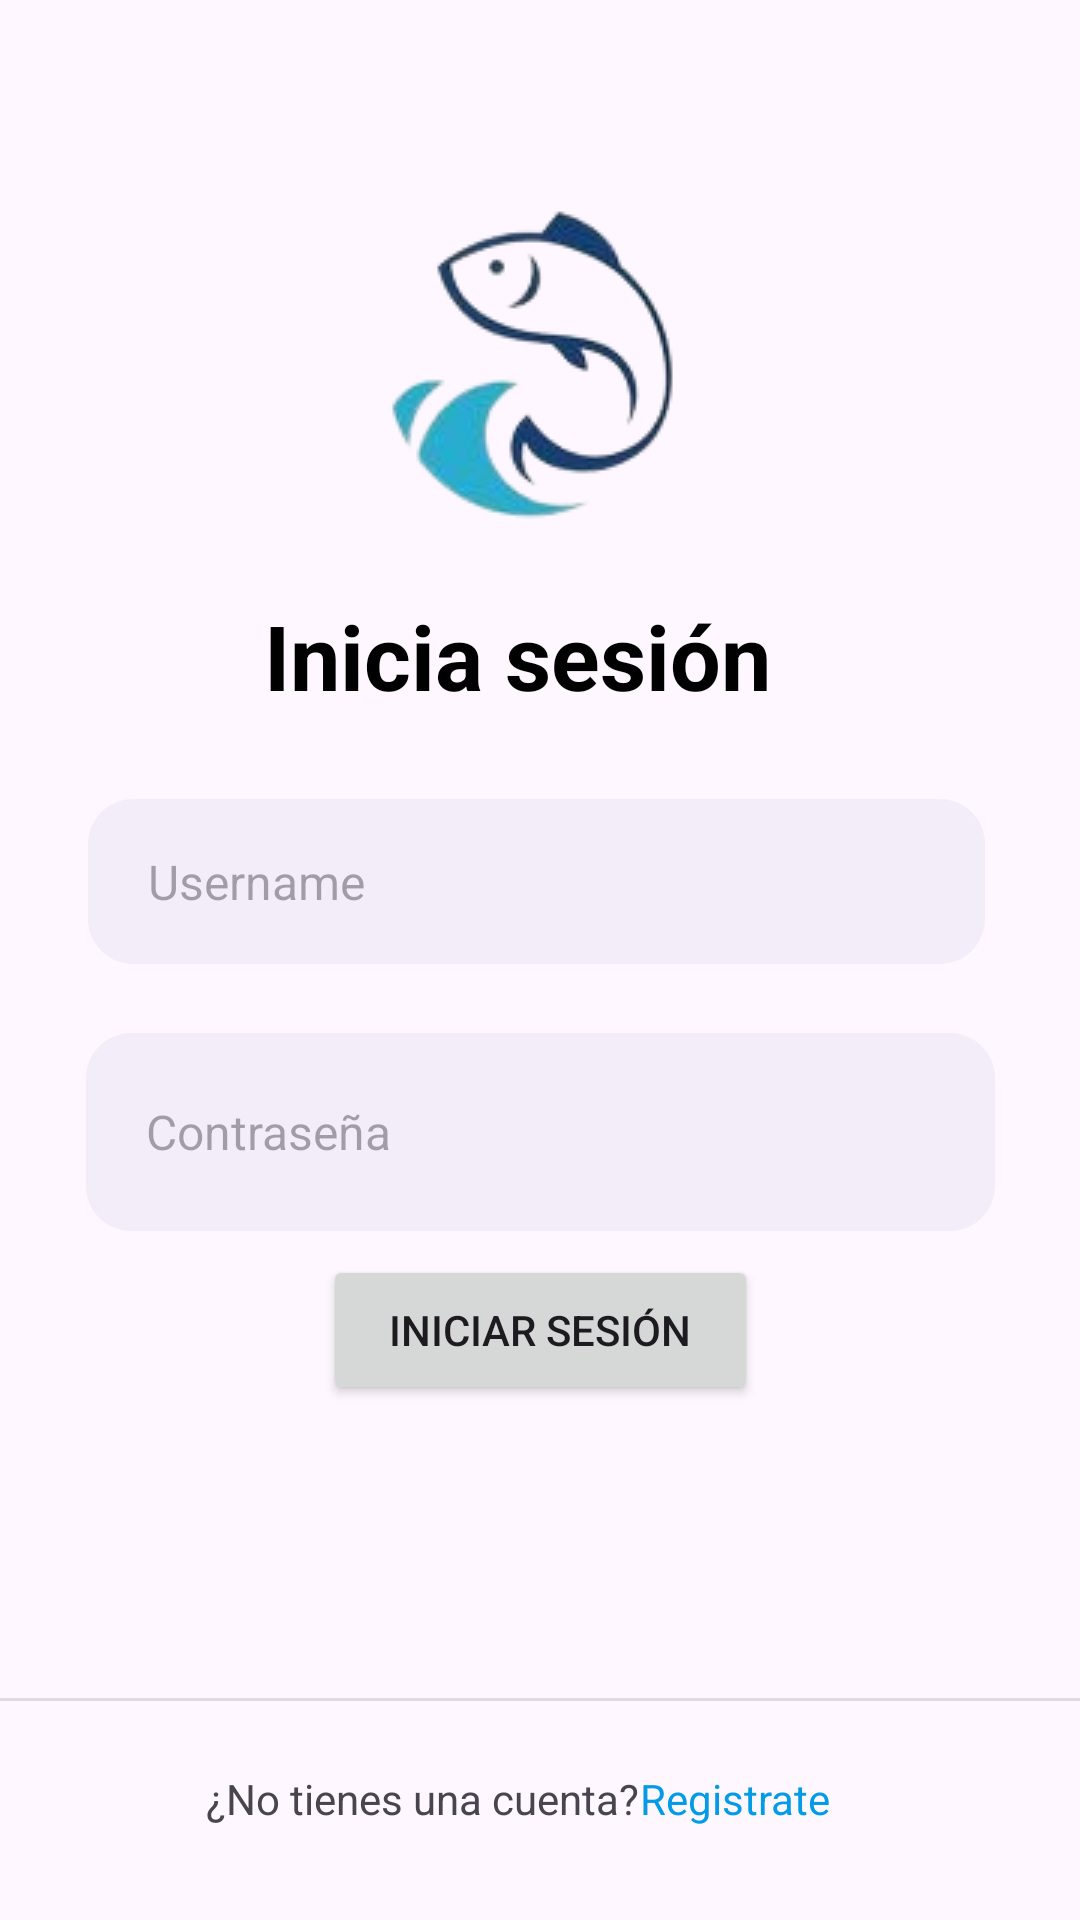

Reconstruct the res/layout file that produces this screen, plus the resources it refers to.
<!-- AndroidManifest.xml: application theme Theme.Acuario -->
<!-- res/layout/activity_frm_inicio.xml -->
<?xml version="1.0" encoding="utf-8"?>
<androidx.constraintlayout.widget.ConstraintLayout xmlns:android="http://schemas.android.com/apk/res/android"
    xmlns:app="http://schemas.android.com/apk/res-auto"
    xmlns:tools="http://schemas.android.com/tools"
    android:id="@+id/main"
    android:layout_width="match_parent"
    android:layout_height="match_parent"
    tools:context=".activities.MainActivity">


    <TextView
        android:id="@+id/textView"
        android:layout_width="wrap_content"
        android:layout_height="wrap_content"
        android:layout_gravity="center"
        android:text="Inicia sesión"
        android:textColor="#000000"
        android:textSize="30sp"
        android:textStyle="bold"
        app:layout_constraintBottom_toBottomOf="parent"
        app:layout_constraintEnd_toEndOf="parent"
        app:layout_constraintHorizontal_bias="0.46"
        app:layout_constraintStart_toStartOf="parent"
        app:layout_constraintTop_toTopOf="parent"
        app:layout_constraintVertical_bias="0.331" />

    <LinearLayout
        android:id="@+id/linearLayout2"
        android:layout_width="299dp"
        android:layout_height="67dp"
        android:orientation="vertical"
        app:layout_constraintBottom_toBottomOf="parent"
        app:layout_constraintEnd_toEndOf="parent"
        app:layout_constraintHorizontal_bias="0.482"
        app:layout_constraintStart_toStartOf="parent"
        app:layout_constraintTop_toTopOf="parent"
        app:layout_constraintVertical_bias="0.465">

        <EditText
            android:id="@+id/username"
            android:layout_width="match_parent"
            android:layout_height="55dp"
            android:background="@drawable/forma"
            android:hint="Username"
            android:inputType="text"
            android:maxLines="1"
            android:paddingStart="20dp"
            android:paddingEnd="20dp"
            android:textSize="16sp" />


    </LinearLayout>

    <LinearLayout
        android:id="@+id/linearLayout"

        android:layout_width="303dp"
        android:layout_height="66dp"

        android:background="@drawable/forma"
        android:orientation="vertical"
        app:layout_constraintBottom_toBottomOf="parent"
        app:layout_constraintEnd_toEndOf="parent"
        app:layout_constraintStart_toStartOf="parent"
        app:layout_constraintTop_toTopOf="parent"
        app:layout_constraintVertical_bias="0.600">

        <EditText
            android:id="@+id/password"
            android:layout_width="match_parent"
            android:layout_height="match_parent"
            android:background="@android:color/transparent"
            android:hint="Contraseña"
            android:inputType="textPassword"
            android:maxLines="1"
            android:paddingStart="20dp"
            android:paddingEnd="20dp"
            android:textSize="16sp" />

    </LinearLayout>

    <TextView
        android:id="@+id/registerText"
        android:layout_width="wrap_content"
        android:layout_height="wrap_content"
        android:text="Registrate"
        android:textColor="#039BE5"
        app:layout_constraintBottom_toBottomOf="parent"
        app:layout_constraintEnd_toEndOf="parent"
        app:layout_constraintHorizontal_bias="0.72"
        app:layout_constraintStart_toStartOf="parent"
        app:layout_constraintTop_toTopOf="parent"
        app:layout_constraintVertical_bias="0.95" />

    <TextView
        android:id="@+id/textView3"
        android:layout_width="wrap_content"
        android:layout_height="wrap_content"
        android:text="¿No tienes una cuenta?"
        app:layout_constraintBottom_toBottomOf="parent"
        app:layout_constraintEnd_toEndOf="parent"
        app:layout_constraintHorizontal_bias="0.319"
        app:layout_constraintStart_toStartOf="parent"
        app:layout_constraintTop_toTopOf="parent"
        app:layout_constraintVertical_bias="0.95" />

    <View
        android:id="@+id/divider"
        android:layout_width="409dp"
        android:layout_height="1dp"
        android:background="?android:attr/listDivider"
        app:layout_constraintBottom_toBottomOf="parent"
        app:layout_constraintEnd_toEndOf="parent"
        app:layout_constraintHorizontal_bias="1.0"
        app:layout_constraintStart_toStartOf="parent"
        app:layout_constraintTop_toTopOf="parent"
        app:layout_constraintVertical_bias="0.886" />

    <Button
        android:id="@+id/loginButton"
        android:layout_width="145dp"
        android:layout_height="50dp"
        android:onClick="InicioSesion"
        android:text="Iniciar sesión"
        app:layout_constraintBottom_toBottomOf="parent"
        app:layout_constraintEnd_toEndOf="parent"
        app:layout_constraintStart_toStartOf="parent"
        app:layout_constraintTop_toTopOf="parent"
        app:layout_constraintVertical_bias="0.709" />

    <ImageView
        android:id="@+id/imageView2"
        android:layout_width="wrap_content"
        android:layout_height="wrap_content"
        app:layout_constraintBottom_toBottomOf="parent"
        app:layout_constraintEnd_toEndOf="parent"
        app:layout_constraintHorizontal_bias="0.485"
        app:layout_constraintStart_toStartOf="parent"
        app:layout_constraintTop_toTopOf="parent"
        app:layout_constraintVertical_bias="0.082"
        app:srcCompat="@drawable/logo" />


</androidx.constraintlayout.widget.ConstraintLayout>
<!-- resources referenced by this layout -->
<resources>
  <!-- drawable forma (drawable) -->
  <?xml version="1.0" encoding="utf-8"?>
  <shape xmlns:android="http://schemas.android.com/apk/res/android"
      android:shape="rectangle">
  
      <solid android:color="#0d174188"/>
      <corners android:radius="15dp"/>
  
  </shape>
  <!-- drawable logo: png bitmap (drawable, 14153 bytes) -->
  <style name="Theme.Acuario" parent="Base.Theme.Acuario" />
  <style name="Base.Theme.Acuario" parent="Theme.Material3.DayNight.NoActionBar">
          
          
      </style>
</resources>
